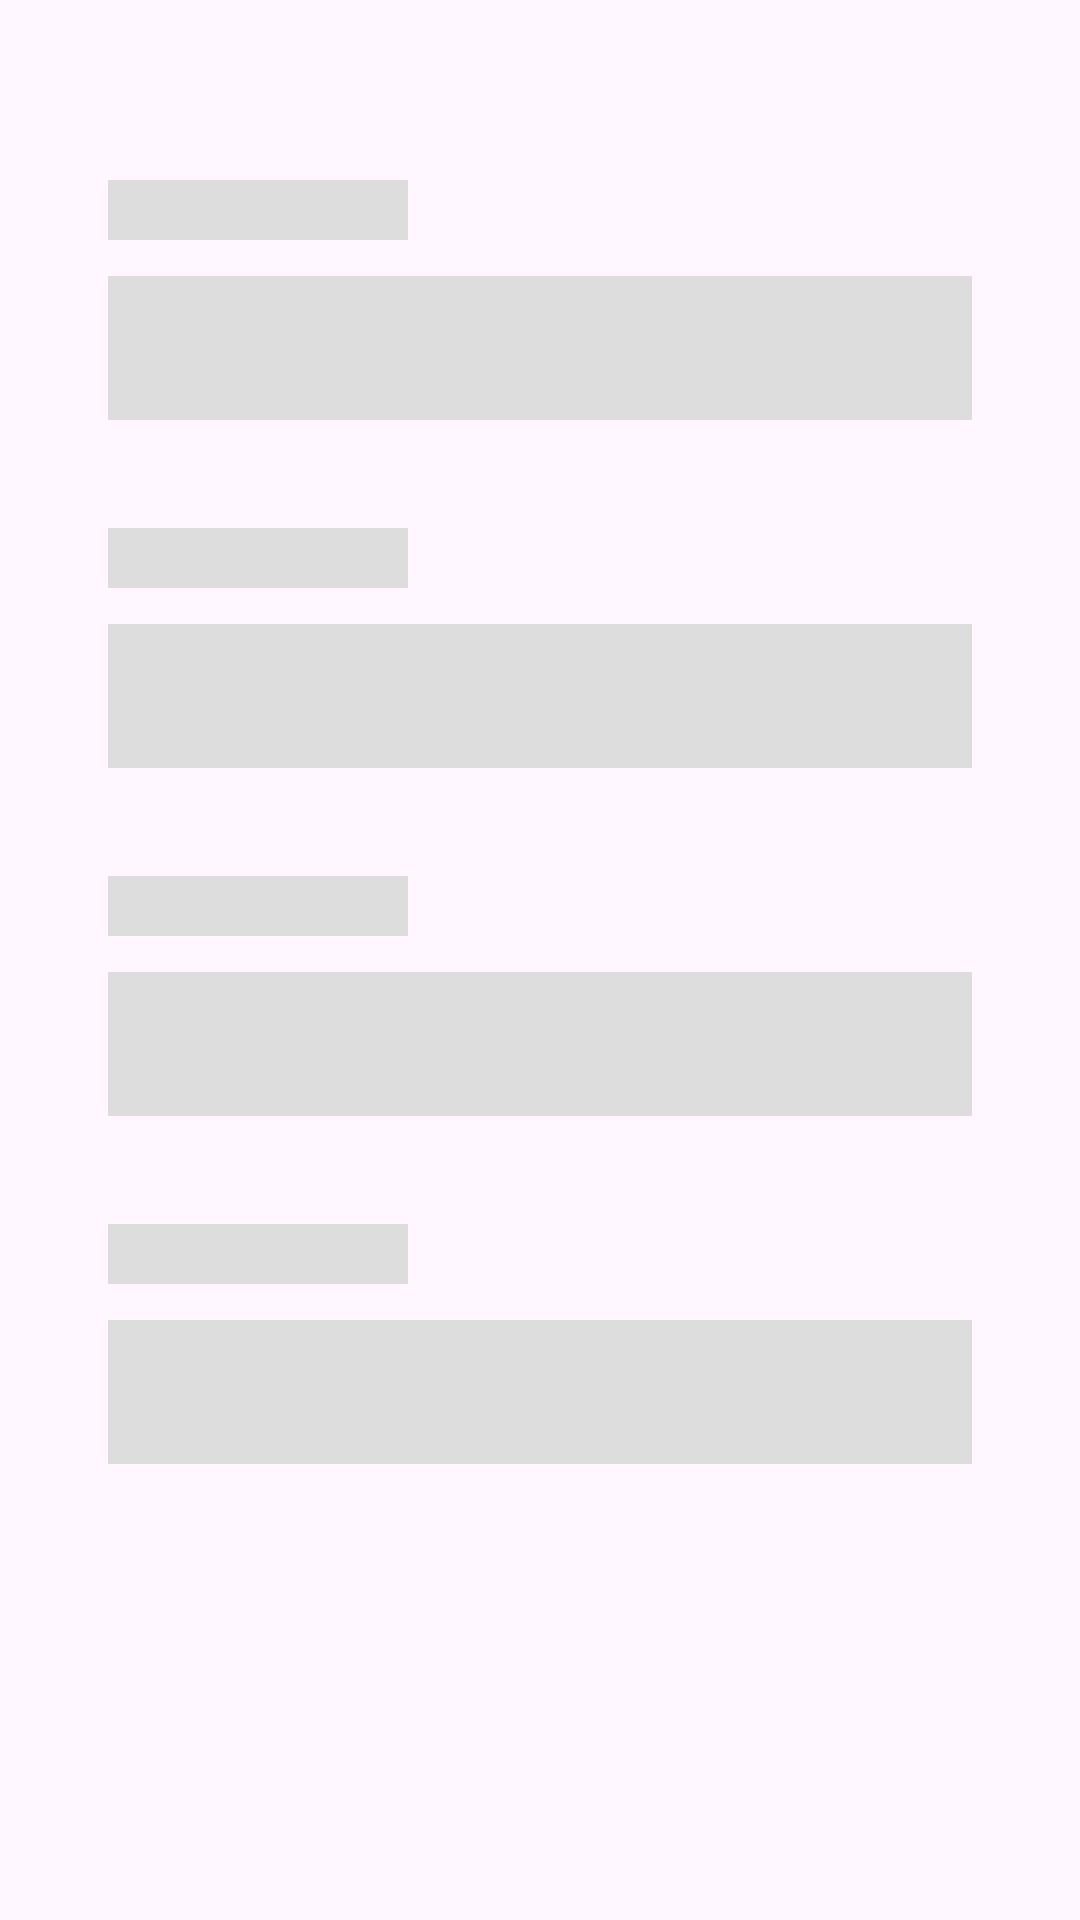

Android layout source for this screen:
<!-- AndroidManifest.xml: application theme Base.AppTheme -->
<!-- res/layout/layout_profile_skeleton.xml -->
<?xml version="1.0" encoding="utf-8"?>
<LinearLayout xmlns:android="http://schemas.android.com/apk/res/android"
    android:layout_width="match_parent"
    android:layout_height="match_parent"
    android:orientation="vertical"
    android:padding="36dp">

    <View
        android:layout_width="100dp"
        android:layout_height="20dp"
        android:layout_marginTop="24dp"
        android:background="#DDDDDD" />

    <View
        android:layout_width="match_parent"
        android:layout_height="48dp"
        android:layout_marginTop="12dp"
        android:background="#DDDDDD" />

    <View
        android:layout_width="100dp"
        android:layout_height="20dp"
        android:layout_marginTop="36dp"
        android:background="#DDDDDD" />

    <View
        android:layout_width="match_parent"
        android:layout_height="48dp"
        android:layout_marginTop="12dp"
        android:background="#DDDDDD" />

    <View
        android:layout_width="100dp"
        android:layout_height="20dp"
        android:layout_marginTop="36dp"
        android:background="#DDDDDD" />

    <View
        android:layout_width="match_parent"
        android:layout_height="48dp"
        android:layout_marginTop="12dp"
        android:background="#DDDDDD" />

    <View
        android:layout_width="100dp"
        android:layout_height="20dp"
        android:layout_marginTop="36dp"
        android:background="#DDDDDD" />

    <View
        android:layout_width="match_parent"
        android:layout_height="48dp"
        android:layout_marginTop="12dp"
        android:background="#DDDDDD" />

</LinearLayout>
<!-- resources referenced by this layout -->
<resources>
  <style name="Base.AppTheme" parent="Theme.Material3.DayNight.NoActionBar">
          <item name="colorPrimary">@color/MainColor</item>
          <item name="colorPrimaryVariant">@color/SecondaryColor</item>
          <item name="colorOnPrimary">@android:color/white</item>
          
          <item name="android:fontFamily">sans-serif</item>
      </style>
  <color name="MainColor">#57A4FF</color>
  <color name="SecondaryColor">#656565</color>
</resources>
